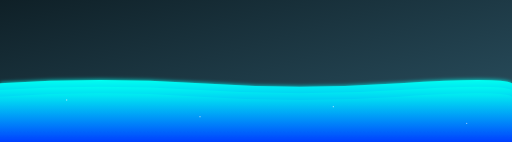
t = 0.00 s
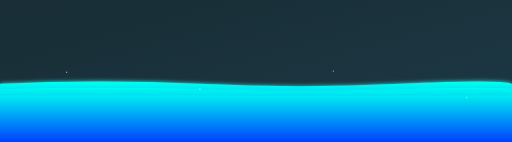
t = 1.67 s
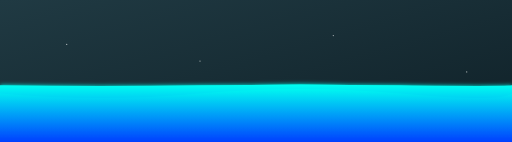
t = 3.33 s
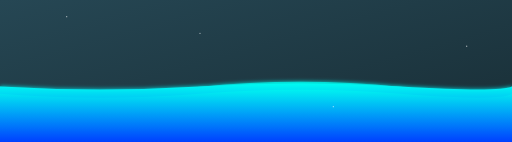
t = 5.00 s
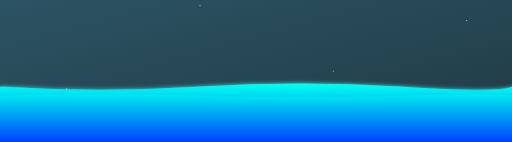
t = 6.67 s
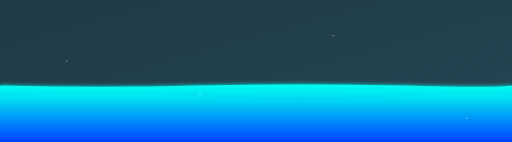
t = 8.33 s

The animated SVG that drew these frames (rendered in a browser with its animation timeline set to each time). Animation: 9 SMIL elements (animate=9); frames cover the first 8.33 s, repeats indefinitely.

<svg xmlns="http://www.w3.org/2000/svg" width="1536" height="426" viewBox="0 0 1536 426" preserveAspectRatio="xMidYMid">

  <!-- 🌌 Background Gradient Animation -->
  <defs>
    <linearGradient id="bgGradient" x1="0%" y1="0%" x2="100%" y2="100%">
      <stop offset="0%" stop-color="#0f2027">
        <animate attributeName="stop-color" values="#0f2027;#203a43;#2c5364;#0f2027" dur="10s" repeatCount="indefinite"/>
      </stop>
      <stop offset="100%" stop-color="#2c5364">
        <animate attributeName="stop-color" values="#2c5364;#0f2027;#203a43;#2c5364" dur="10s" repeatCount="indefinite"/>
      </stop>
    </linearGradient>

    <!-- 🌊 Wave Gradient -->
    <linearGradient id="waveGradient" x1="0%" y1="0%" x2="0%" y2="100%">
      <stop offset="0%" stop-color="#00fff0"/>
      <stop offset="100%" stop-color="#0040ff"/>
    </linearGradient>

    <!-- ✨ Glow Effect -->
    <filter id="glow">
      <feGaussianBlur stdDeviation="6" result="blur"/>
      <feMerge>
        <feMergeNode in="blur"/>
        <feMergeNode in="SourceGraphic"/>
      </feMerge>
    </filter>
  </defs>

  <!-- Background -->
  <rect width="100%" height="100%" fill="url(#bgGradient)" />

  <!-- 🌊 Waves -->
  <g filter="url(#glow)">
    
    <!-- Wave 1 -->
    <path fill="url(#waveGradient)">
      <animate attributeName="d" dur="12s" repeatCount="indefinite"
        values="
        M0 250 Q300 230 600 250 T1200 250 T1536 250 L1536 426 L0 426 Z;
        M0 260 Q300 280 600 260 T1200 260 T1536 260 L1536 426 L0 426 Z;
        M0 250 Q300 230 600 250 T1200 250 T1536 250 L1536 426 L0 426 Z"
        calcMode="spline"
        keySplines="0.42 0 0.58 1;0.42 0 0.58 1"/>
    </path>

    <!-- Wave 2 -->
    <path fill="url(#waveGradient)" opacity="0.7">
      <animate attributeName="d" dur="10s" repeatCount="indefinite"
        values="
        M0 270 Q300 250 600 270 T1200 270 T1536 270 L1536 426 L0 426 Z;
        M0 260 Q300 290 600 260 T1200 260 T1536 260 L1536 426 L0 426 Z;
        M0 270 Q300 250 600 270 T1200 270 T1536 270 L1536 426 L0 426 Z"
        calcMode="spline"
        keySplines="0.42 0 0.58 1;0.42 0 0.58 1"/>
    </path>

    <!-- Wave 3 -->
    <path fill="url(#waveGradient)" opacity="0.4">
      <animate attributeName="d" dur="8s" repeatCount="indefinite"
        values="
        M0 290 Q300 270 600 290 T1200 290 T1536 290 L1536 426 L0 426 Z;
        M0 280 Q300 310 600 280 T1200 280 T1536 280 L1536 426 L0 426 Z;
        M0 290 Q300 270 600 290 T1200 290 T1536 290 L1536 426 L0 426 Z"
        calcMode="spline"
        keySplines="0.42 0 0.58 1;0.42 0 0.58 1"/>
    </path>

  </g>

  <!-- ✨ Floating Particles -->
  <g fill="white" opacity="0.6">
    
    <circle cx="200" cy="300" r="2">
      <animate attributeName="cy" values="300;0" dur="6s" repeatCount="indefinite"/>
    </circle>

    <circle cx="600" cy="350" r="2">
      <animate attributeName="cy" values="350;0" dur="7s" repeatCount="indefinite"/>
    </circle>

    <circle cx="1000" cy="320" r="2">
      <animate attributeName="cy" values="320;0" dur="5s" repeatCount="indefinite"/>
    </circle>

    <circle cx="1400" cy="370" r="2">
      <animate attributeName="cy" values="370;0" dur="8s" repeatCount="indefinite"/>
    </circle>

  </g>

</svg>
